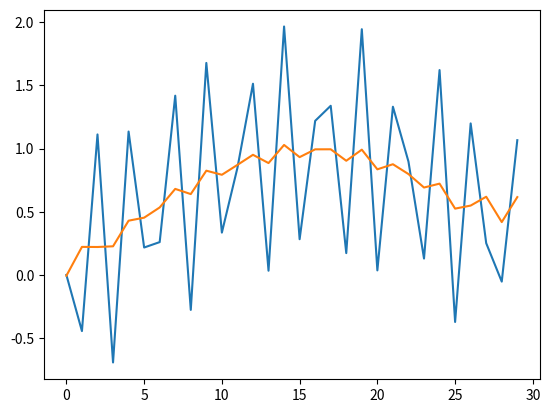

Reproduce this figure in Python.
import matplotlib.pyplot as plt
import numpy as np


def errorPlot(array_list, x_axis=None, smooth=0, std=True, label=None):
    avg = np.average(array_list, axis=0)
    if std:
        covar = np.std(array_list, axis=0)
        upper = avg + covar
        lower = avg - covar
    else:
        upper = np.max(array_list, axis=0)
        lower = np.min(array_list, axis=0)

    if smooth:
        avg = runningAverage(avg, smooth)
        upper = runningAverage(upper, smooth)
        lower = runningAverage(lower, smooth)

    if x_axis is None:
        base_line = plt.plot(avg,label=label)
        color = base_line[0].get_color()
        plt.fill_between(np.arange(0, len(avg)), upper,
                         lower, color=color, alpha=.2)
    else:
        base_line = plt.plot(x_axis, avg,label=label)
        color = base_line[0].get_color()
        plt.fill_between(x_axis, upper,
                         lower, color=color, alpha=.2)
    return base_line


def runningAverage(data, look_around):
    length = len(data)
    avg = data * 0.
    for i in range(length):
        avg[i] = np.mean(
            data[max(0, i - look_around):min(length, i + look_around + 1)])
    return avg


if __name__ == "__main__":
    ar = np.sin(np.arange(0, 3, .1)) + np.sin(np.arange(0, 300, 10))
    plt.plot(ar)
    plt.plot(runningAverage(ar, 3))
    plt.show()
